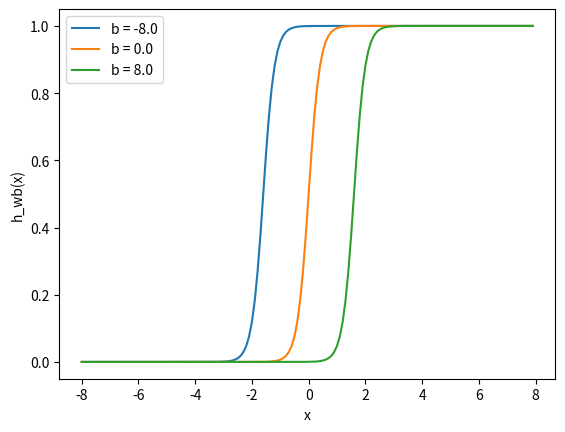

Source code (Python):
import matplotlib.pylab as plt
import numpy as np
x = np.arange(-8,8,0.1)
w = 5.0
b1 = -8.0
b2 = 0.0
b3 = 8.0
l1 = 'b = -8.0'
l2 = 'b = 0.0'
l3 = 'b = 8.0'
for b, l in [(b1,l1), (b2,l2), (b3,l3)]:
    f = 1 / (1 + np.exp(-x*w+b))
    plt.plot(x, f, label=l)
plt.xlabel('x')
plt.ylabel('h_wb(x)')
plt.legend(loc = 2)
plt.show()